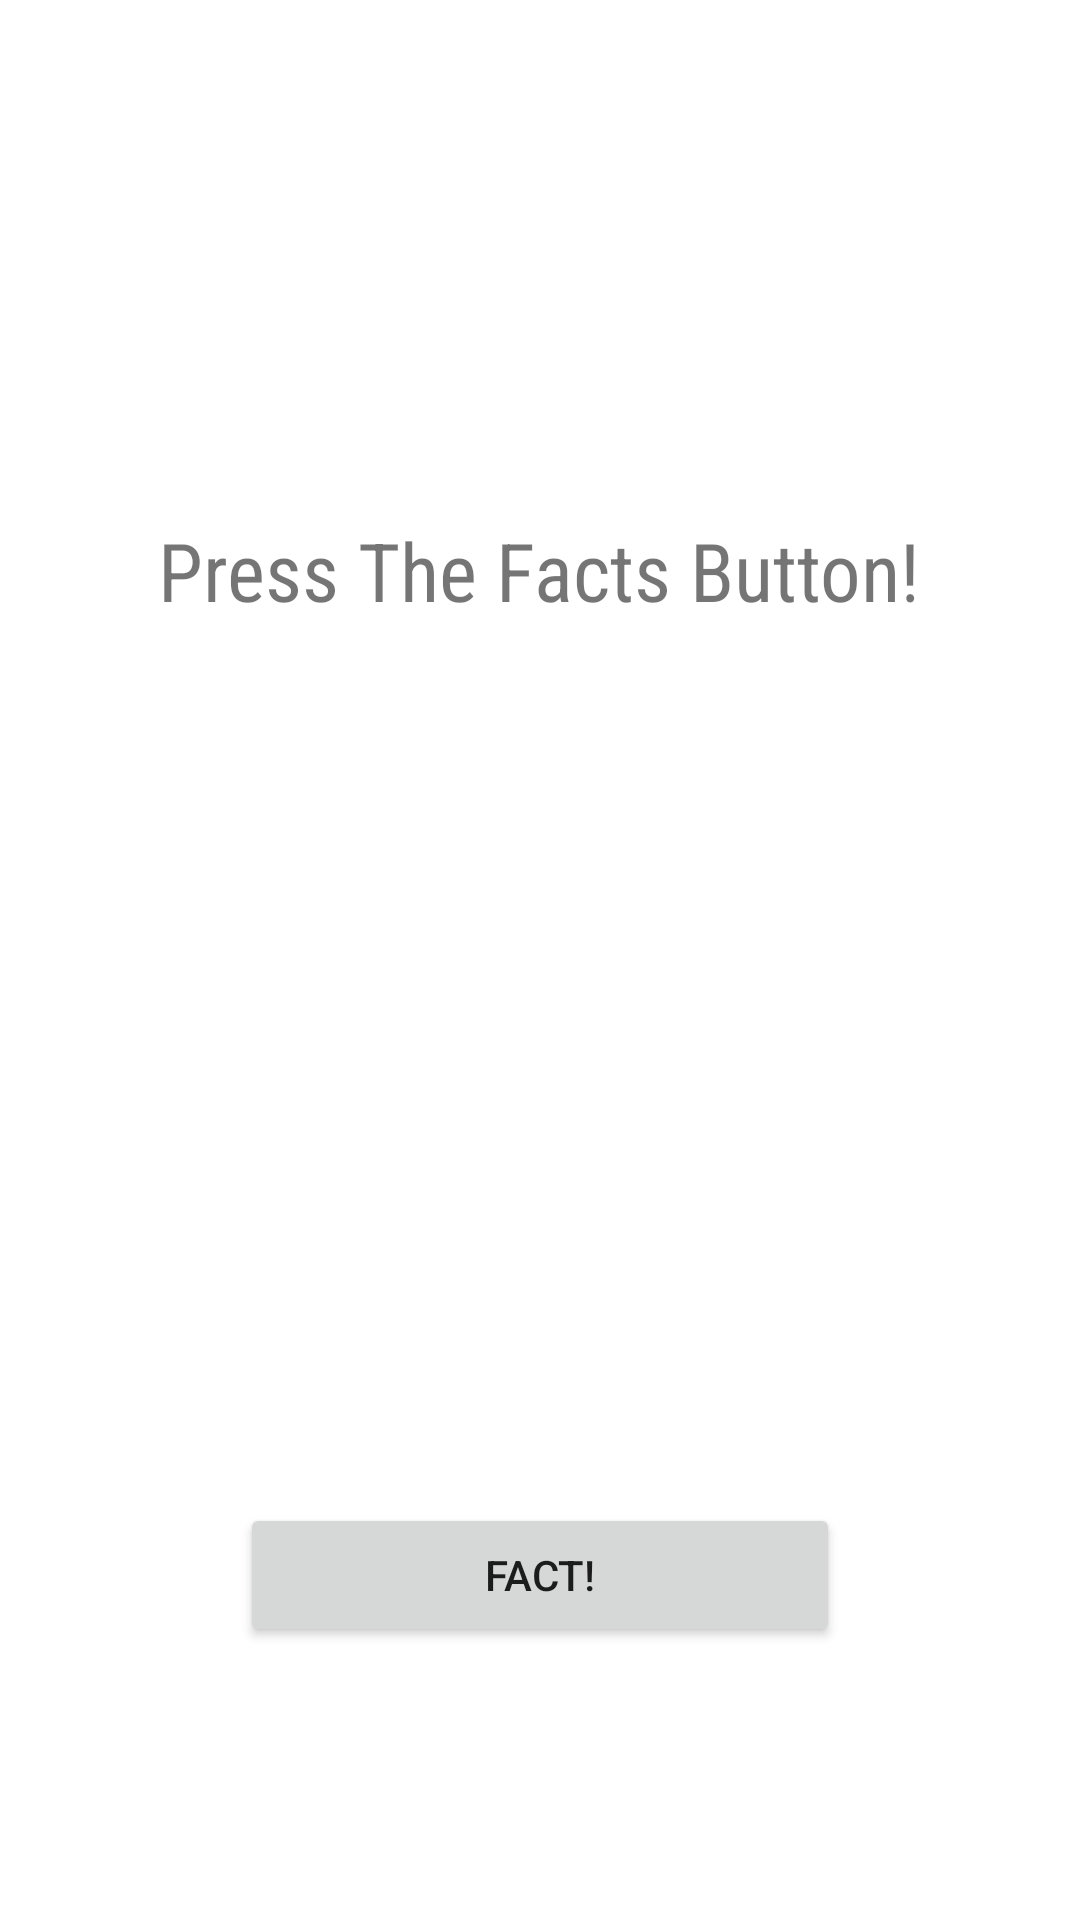

Reconstruct the res/layout file that produces this screen, plus the resources it refers to.
<!-- AndroidManifest.xml: application theme Theme.Group_Project.NoActionBar -->
<!-- res/layout/fragment_facts.xml -->
<?xml version="1.0" encoding="utf-8"?>
<androidx.constraintlayout.widget.ConstraintLayout xmlns:android="http://schemas.android.com/apk/res/android"
    xmlns:app="http://schemas.android.com/apk/res-auto"
    xmlns:tools="http://schemas.android.com/tools"
    android:layout_width="match_parent"
    android:layout_height="match_parent">


    <TextView
        android:id="@+id/tvJsonItem"
        android:layout_width="wrap_content"
        android:layout_height="wrap_content"
        android:layout_centerInParent="true"
        android:layout_marginTop="172dp"
        android:paddingLeft="15dp"
        android:paddingRight="15dp"
        android:fontFamily="sans-serif-condensed"
        android:text="Press The Facts Button!"
        android:textAlignment="center"
        android:textSize="27dp"
        app:layout_constraintEnd_toEndOf="parent"
        app:layout_constraintHorizontal_bias="0.497"
        app:layout_constraintStart_toStartOf="parent"
        app:layout_constraintTop_toTopOf="parent"
        tools:ignore="MissingConstraints" />

    <Button
        android:id="@+id/btnHit"
        android:layout_width="200dp"
        android:layout_height="wrap_content"
        android:layout_marginBottom="91dp"
        android:text="Fact!"
        android:textAlignment="center"
        app:layout_constraintBottom_toBottomOf="parent"
        app:layout_constraintEnd_toEndOf="parent"
        app:layout_constraintStart_toStartOf="parent"
        tools:ignore="MissingConstraints" />


</androidx.constraintlayout.widget.ConstraintLayout>
<!-- resources referenced by this layout -->
<resources>
  <style name="Theme.Group_Project.NoActionBar">
          <item name="windowActionBar">false</item>
          <item name="windowNoTitle">true</item>
          <item name="android:statusBarColor">@android:color/transparent</item>
      </style>
</resources>
